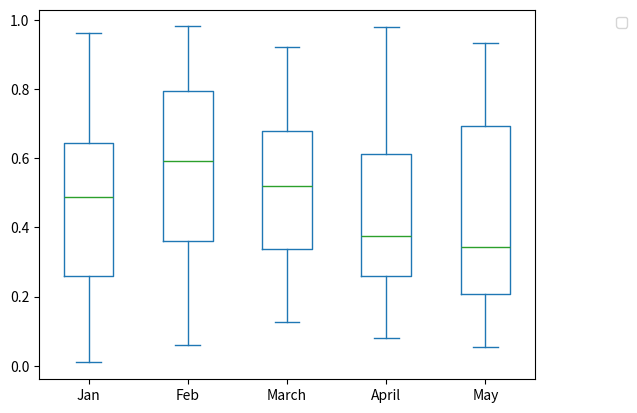

Write Python code to recreate this figure.
# Creating a Box Plot

import pandas as pd 
import numpy as np
import matplotlib.pyplot as plt

df = pd.DataFrame(np.random.rand(20,5),
columns=['Jan','Feb','March','April', 'May'])
df.plot.box()

#plt commands
plt.legend(bbox_to_anchor=(1.2, 1))  
plt.show()